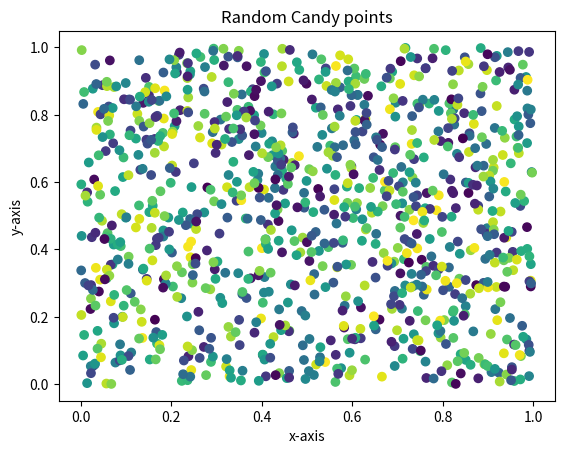

Generate this figure with matplotlib:
# -*- coding: utf-8 -*-
"""
[redacted]
This is a temporary script file.

"""

import matplotlib.pyplot as plt
import numpy as np

x = np.random.rand(1000)
y = np.random.rand(1000)
colors = np.random.rand(1000)
plt.scatter(x,y,c=colors)
plt.title('Random Candy points')
plt.xlabel('x-axis')
plt.ylabel('y-axis')
plt.show()

